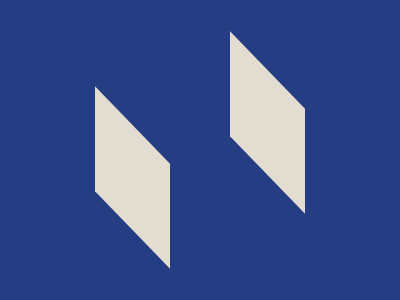

Recreate this image using only HTML and CSS.

<!DOCTYPE html>
<html lang="en">

<head>
  <meta charset="UTF-8" />
  <meta name="viewport" content="width=device-width, initial-scale=1.0" />
  <title>2025/05/22</title>
  <style>
    body {
      min-height: 100dvh;
      margin: 0;
      background: #243D83;
      display: grid;
      place-items: center;
    }

    div {
      position: absolute;

      &::before,
      &::after {
        content: '';
        position: absolute;
        height: 105px;
        width: 75px;
        background: #E3DCD1;
        transform: skew(0deg, 46deg);
      }

      &::before {
        top: -80px;
        right: -105px;
      }

      &::after {
        top: -25px;
        left: -105px;
      }
    }
  </style>
</head>

<body>
  <div></div>
</body>

</html>